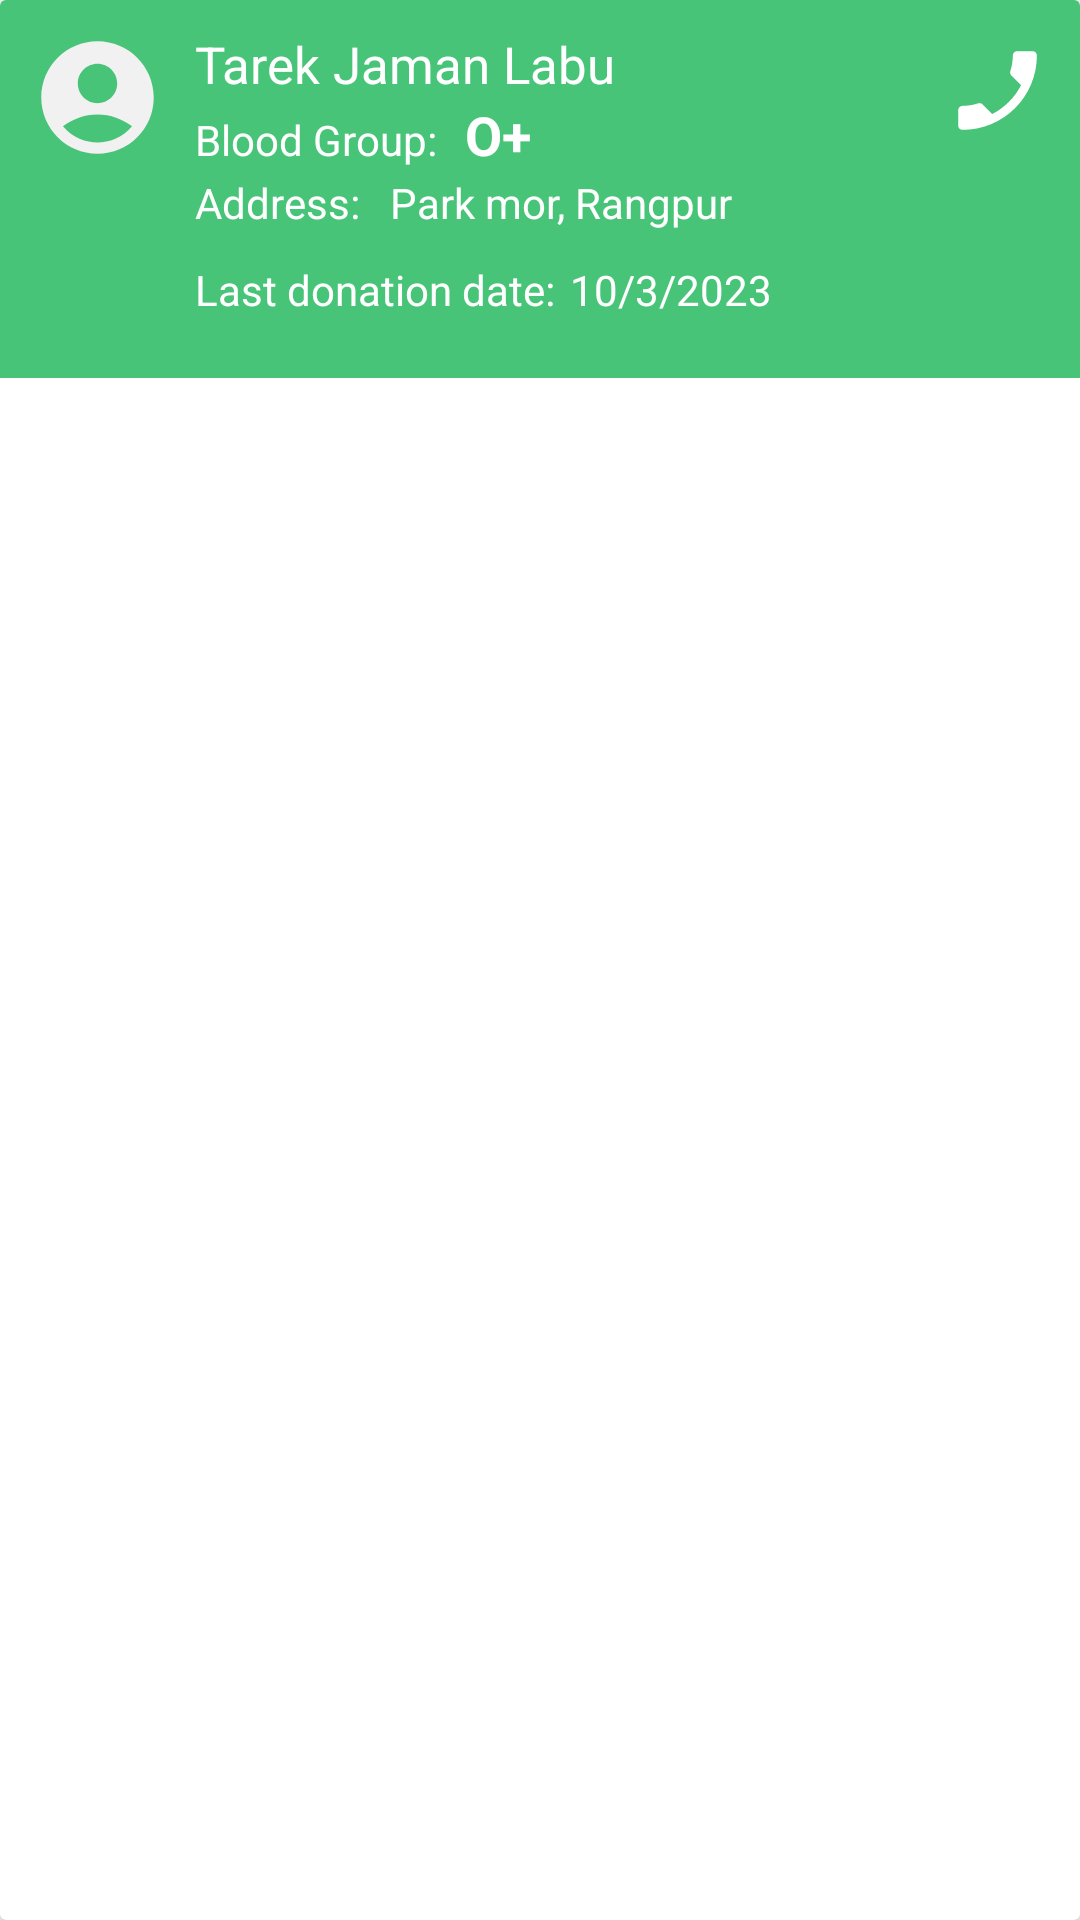

Here is an Android app screen rendered from its layout file. Give the layout XML and the strings, colors and styles it references.
<!-- AndroidManifest.xml: application theme Theme.LifeSaver -->
<!-- res/layout/layout_donor_list.xml -->
<?xml version="1.0" encoding="utf-8"?>
<androidx.cardview.widget.CardView xmlns:android="http://schemas.android.com/apk/res/android"
    android:layout_width="match_parent"
    android:layout_height="wrap_content"
    android:layout_marginHorizontal="15dp"
    android:layout_marginVertical="5dp"
    >

    <LinearLayout
        android:id="@+id/donorBack"
        android:layout_width="match_parent"
        android:layout_height="wrap_content"
        android:background="#47c477"
        android:orientation="horizontal"
        android:padding="10dp">

        <ImageView
            android:layout_width="45dp"
            android:layout_height="45dp"
            android:src="@drawable/baseline_account_circle_24" />

        <LinearLayout
            android:layout_width="260dp"
            android:layout_height="wrap_content"
            android:orientation="vertical">

            <TextView
                android:id="@+id/donorName"
                android:layout_width="match_parent"
                android:layout_height="wrap_content"
                android:layout_marginLeft="10dp"
                android:text="Tarek Jaman Labu"
                android:textColor="@color/white"
                android:textSize="17sp" />

            <LinearLayout
                android:layout_width="match_parent"
                android:layout_height="wrap_content"
                android:layout_marginLeft="10dp"
                android:orientation="horizontal">

                <TextView
                    android:layout_width="90dp"
                    android:layout_height="wrap_content"
                    android:text="Blood Group:"
                    android:textColor="@color/white" />

                <TextView
                    android:id="@+id/donorGroup"
                    android:layout_width="match_parent"
                    android:layout_height="wrap_content"
                    android:text="O+"
                    android:textColor="@color/white"
                    android:textSize="18sp"
                    android:textStyle="bold" />

            </LinearLayout>

            <LinearLayout
                android:layout_width="match_parent"
                android:layout_height="29dp"
                android:layout_marginLeft="10dp"
                android:layout_marginTop="1dp"
                android:orientation="horizontal">

                <TextView
                    android:layout_width="65dp"
                    android:layout_height="wrap_content"
                    android:text="Address: "
                    android:textColor="@color/white" />

                <TextView
                    android:id="@+id/address"
                    android:layout_width="match_parent"
                    android:layout_height="wrap_content"
                    android:text="Park mor, Rangpur"
                    android:textColor="@color/white"
                    android:textSize="14sp" />
            </LinearLayout>

            <LinearLayout
                android:layout_width="match_parent"
                android:layout_height="29dp"
                android:layout_marginLeft="10dp"
                android:orientation="horizontal">

                <TextView
                    android:layout_width="125dp"
                    android:layout_height="wrap_content"
                    android:text="Last donation date: "
                    android:textColor="@color/white" />

                <TextView
                    android:id="@+id/date"
                    android:layout_width="match_parent"
                    android:layout_height="wrap_content"
                    android:text="10/3/2023"
                    android:textColor="@color/white"
                    android:textSize="14sp" />
            </LinearLayout>

        </LinearLayout>

        <ImageView
            android:id="@+id/callBtn"
            android:layout_width="wrap_content"
            android:layout_height="wrap_content"
            android:src="@drawable/baseline_phone_enabled_24" />
    </LinearLayout>

</androidx.cardview.widget.CardView>
<!-- resources referenced by this layout -->
<resources>
  <color name="white">#FFFFFFFF</color>
  <!-- drawable baseline_account_circle_24 (drawable) -->
  <vector android:height="45dp" android:tint="#F1F1F1"
      android:viewportHeight="24" android:viewportWidth="24"
      android:width="45dp" xmlns:android="http://schemas.android.com/apk/res/android">
      <path android:fillColor="@android:color/white" android:pathData="M12,2C6.48,2 2,6.48 2,12s4.48,10 10,10s10,-4.48 10,-10S17.52,2 12,2zM12,6c1.93,0 3.5,1.57 3.5,3.5S13.93,13 12,13s-3.5,-1.57 -3.5,-3.5S10.07,6 12,6zM12,20c-2.03,0 -4.43,-0.82 -6.14,-2.88C7.55,15.8 9.68,15 12,15s4.45,0.8 6.14,2.12C16.43,19.18 14.03,20 12,20z"/>
  </vector>
  <!-- drawable baseline_phone_enabled_24 (drawable) -->
  <vector android:height="40dp" android:tint="#FFFFFF"
      android:viewportHeight="24" android:viewportWidth="24"
      android:width="40dp" xmlns:android="http://schemas.android.com/apk/res/android">
      <path android:fillColor="@android:color/white" android:pathData="M17.38,10.79l-2.2,-2.2c-0.28,-0.28 -0.36,-0.67 -0.25,-1.02 0.37,-1.12 0.57,-2.32 0.57,-3.57 0,-0.55 0.45,-1 1,-1H20c0.55,0 1,0.45 1,1 0,9.39 -7.61,17 -17,17 -0.55,0 -1,-0.45 -1,-1v-3.49c0,-0.55 0.45,-1 1,-1 1.24,0 2.45,-0.2 3.57,-0.57 0.35,-0.12 0.75,-0.03 1.02,0.24l2.2,2.2c2.83,-1.45 5.15,-3.76 6.59,-6.59z"/>
  </vector>
  <style name="Theme.LifeSaver" parent="Theme.MaterialComponents.DayNight.DarkActionBar">
          
          <item name="colorPrimary">#ff385d</item>
          <item name="colorPrimaryVariant">#eb3f5f</item>
          <item name="colorOnPrimary">@color/white</item>
          
          <item name="colorSecondary">@color/teal_200</item>
          <item name="colorSecondaryVariant">@color/teal_700</item>
          <item name="colorOnSecondary">@color/black</item>
          
          <item name="android:statusBarColor">#ff385d</item>
          
      </style>
  <color name="teal_200">#FF03DAC5</color>
  <color name="teal_700">#FF018786</color>
  <color name="black">#FF000000</color>
</resources>
